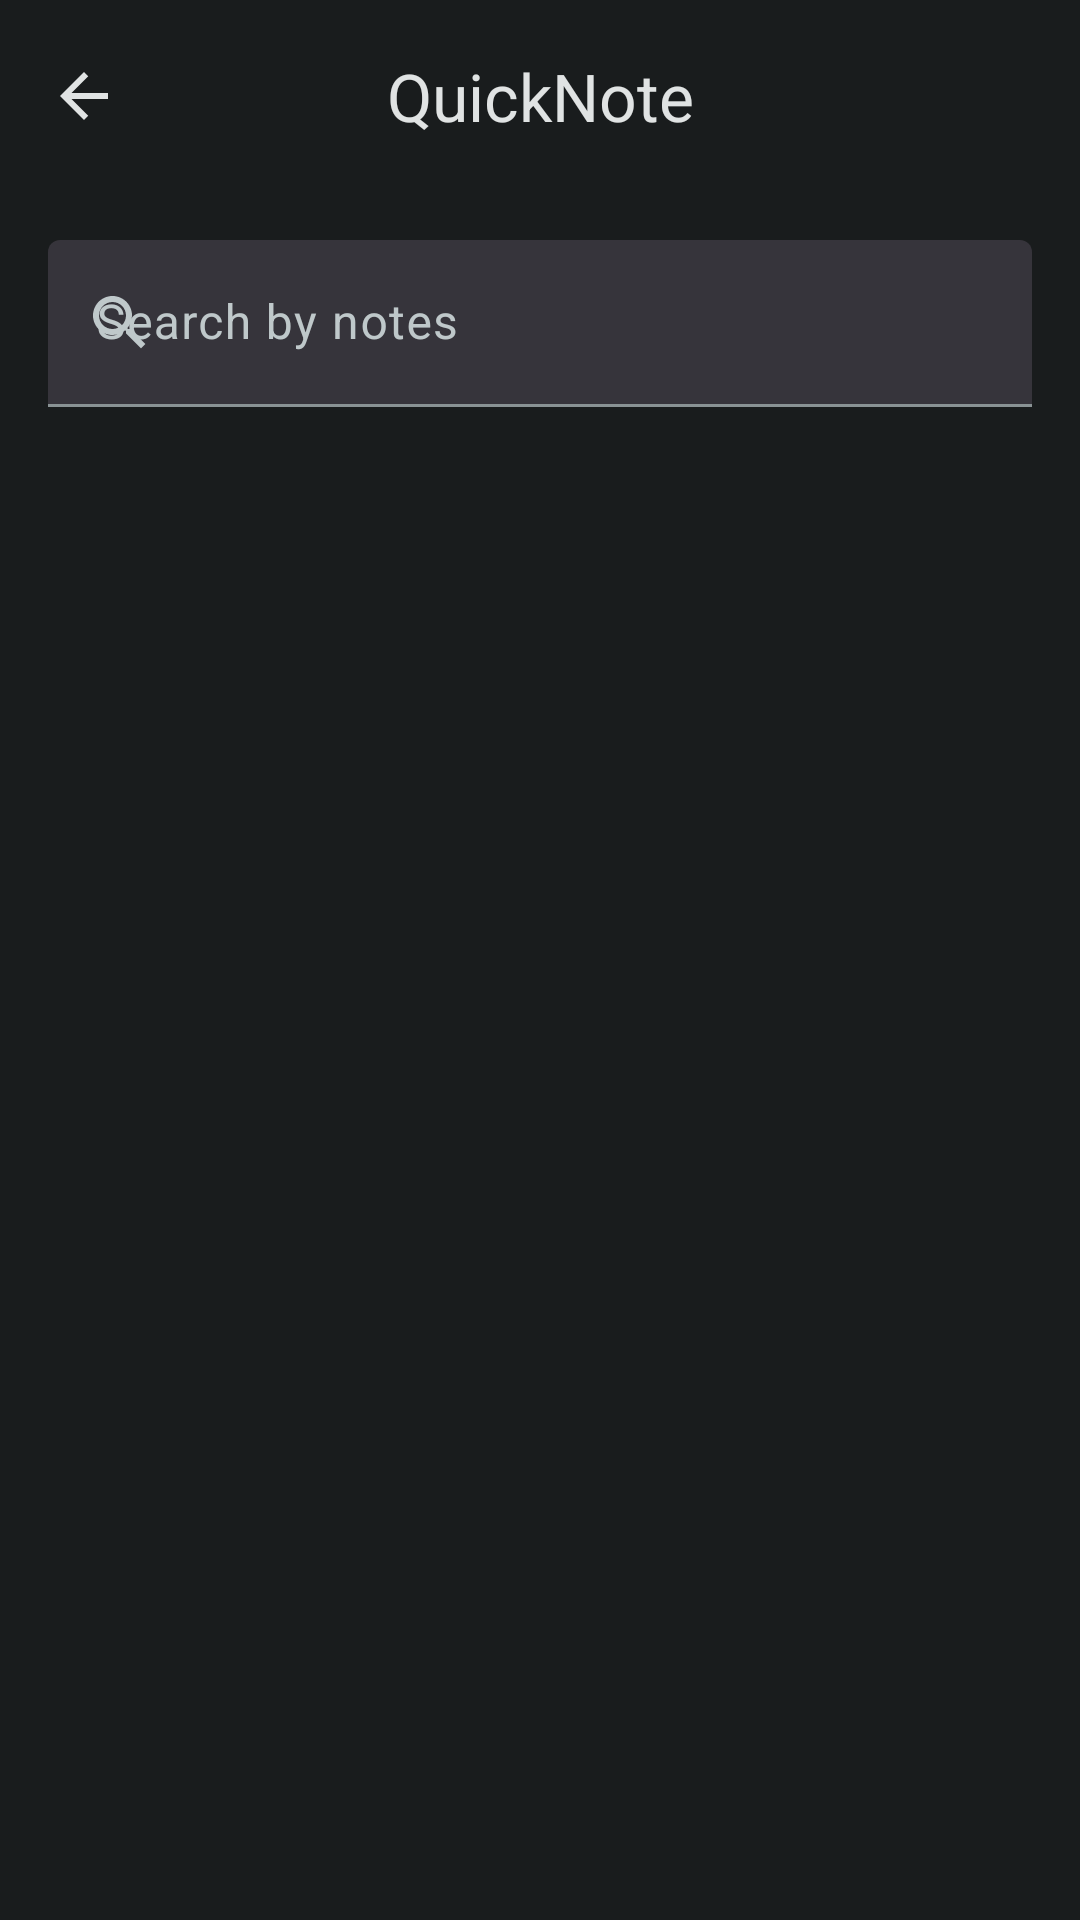

Write the Android layout XML for this screen, with the resource values it uses.
<!-- AndroidManifest.xml: application theme Theme.Homework_6 -->
<!-- res/layout/fragment_search.xml -->
<?xml version="1.0" encoding="utf-8"?>
<androidx.coordinatorlayout.widget.CoordinatorLayout xmlns:android="http://schemas.android.com/apk/res/android"
    xmlns:app="http://schemas.android.com/apk/res-auto"
    xmlns:tools="http://schemas.android.com/tools"
    android:id="@+id/search_note_fragment"
    android:layout_width="match_parent"
    android:layout_height="match_parent"
    tools:context=".MainActivity">

    <com.google.android.material.appbar.AppBarLayout
        android:id="@+id/appBar"
        style="@style/Widget.Material3.AppBarLayout"
        android:layout_width="match_parent"
        android:layout_height="wrap_content">

        <com.google.android.material.appbar.MaterialToolbar
            android:id="@+id/toolBarSearch"
            style="@style/Widget.Material3.Toolbar.OnSurface"
            android:layout_width="match_parent"
            android:layout_height="wrap_content"
            android:elevation="0dp"
            app:navigationIcon="@drawable/ic_back"
            app:title="@string/app_name"
            app:titleCentered="true" />
    </com.google.android.material.appbar.AppBarLayout>

    <androidx.constraintlayout.widget.ConstraintLayout
        android:layout_width="match_parent"
        android:layout_height="match_parent"
        app:layout_behavior="com.google.android.material.appbar.AppBarLayout$ScrollingViewBehavior">

        <com.google.android.material.textfield.TextInputLayout
            android:id="@+id/textInput"
            style="@style/Widget.Material3.TextInputLayout.FilledBox"
            android:layout_width="match_parent"
            android:layout_height="wrap_content"
            android:layout_margin="16dp"
            app:endIconDrawable="@drawable/ic_cancel"
            app:endIconMode="clear_text"
            app:layout_constraintEnd_toEndOf="parent"
            app:layout_constraintStart_toStartOf="parent"
            app:layout_constraintTop_toTopOf="parent"
            app:startIconDrawable="@drawable/ic_search">

            <EditText
                android:id="@+id/searchText"
                android:layout_width="match_parent"
                android:layout_height="match_parent"
                android:hint="@string/search_by_notes"
                android:importantForAutofill="no"
                android:inputType="text" />
        </com.google.android.material.textfield.TextInputLayout>

        <androidx.recyclerview.widget.RecyclerView
            android:id="@+id/recycler"
            android:layout_width="match_parent"
            android:layout_height="0dp"
            android:layout_marginHorizontal="8dp"
            android:layout_marginTop="8dp"
            app:layout_constraintBottom_toBottomOf="parent"
            app:layout_constraintEnd_toEndOf="parent"
            app:layout_constraintStart_toStartOf="parent"
            app:layout_constraintTop_toBottomOf="@id/textInput" />
    </androidx.constraintlayout.widget.ConstraintLayout>
</androidx.coordinatorlayout.widget.CoordinatorLayout>
<!-- resources referenced by this layout -->
<resources>
  <!-- drawable ic_back (drawable) -->
  <vector xmlns:android="http://schemas.android.com/apk/res/android"
      android:width="24dp"
      android:height="24dp"
      android:autoMirrored="true"
      android:tint="@color/md_theme_dark_inversePrimary"
      android:viewportWidth="24"
      android:viewportHeight="24">
      <path
          android:fillColor="@android:color/white"
          android:pathData="M20,11H7.83l5.59,-5.59L12,4l-8,8 8,8 1.41,-1.41L7.83,13H20v-2z" />
  </vector>
  <!-- drawable ic_cancel (drawable-v24) -->
  <vector android:height="24dp" android:tint="#CBC4CE"
      android:viewportHeight="24" android:viewportWidth="24"
      android:width="24dp" xmlns:android="http://schemas.android.com/apk/res/android">
      <path android:fillColor="@android:color/white" android:pathData="M12,2C6.47,2 2,6.47 2,12s4.47,10 10,10 10,-4.47 10,-10S17.53,2 12,2zM12,20c-4.41,0 -8,-3.59 -8,-8s3.59,-8 8,-8 8,3.59 8,8 -3.59,8 -8,8zM15.59,7L12,10.59 8.41,7 7,8.41 10.59,12 7,15.59 8.41,17 12,13.41 15.59,17 17,15.59 13.41,12 17,8.41z"/>
  </vector>
  <!-- drawable ic_search (drawable) -->
  <vector android:height="24dp" android:tint="#BFC8CA"
      android:viewportHeight="24" android:viewportWidth="24"
      android:width="24dp" xmlns:android="http://schemas.android.com/apk/res/android">
      <path android:fillColor="@android:color/white" android:pathData="M15.5,14h-0.79l-0.28,-0.27C15.41,12.59 16,11.11 16,9.5 16,5.91 13.09,3 9.5,3S3,5.91 3,9.5 5.91,16 9.5,16c1.61,0 3.09,-0.59 4.23,-1.57l0.27,0.28v0.79l5,4.99L20.49,19l-4.99,-5zM9.5,14C7.01,14 5,11.99 5,9.5S7.01,5 9.5,5 14,7.01 14,9.5 11.99,14 9.5,14z"/>
  </vector>
  <string name="app_name">QuickNote</string>
  <string name="search_by_notes">Search by notes</string>
  <color name="md_theme_dark_inversePrimary">#006874</color>
  <color name="md_theme_dark_primary">#4FD8EB</color>
  <color name="md_theme_dark_onPrimary">#00363D</color>
  <color name="md_theme_dark_primaryContainer">#004F59</color>
  <color name="md_theme_dark_onPrimaryContainer">#90F1FF</color>
  <color name="md_theme_dark_secondary">#B1CBD0</color>
  <color name="md_theme_dark_onSecondary">#1C3438</color>
  <color name="md_theme_dark_secondaryContainer">#334B4F</color>
  <color name="md_theme_dark_onSecondaryContainer">#CDE7EC</color>
  <color name="md_theme_dark_tertiary">#BAC6EA</color>
  <color name="md_theme_dark_onTertiary">#24304D</color>
  <color name="md_theme_dark_tertiaryContainer">#3B4664</color>
  <color name="md_theme_dark_onTertiaryContainer">#D9E2FF</color>
  <color name="md_theme_dark_error">#FFB4A9</color>
  <color name="md_theme_dark_errorContainer">#930006</color>
  <color name="md_theme_dark_onError">#680003</color>
  <color name="md_theme_dark_onErrorContainer">#FFDAD4</color>
  <color name="md_theme_dark_background">#191C1D</color>
  <color name="md_theme_dark_onBackground">#E0E3E3</color>
  <color name="md_theme_dark_surface">#191C1D</color>
  <color name="md_theme_dark_onSurface">#E0E3E3</color>
  <color name="md_theme_dark_surfaceVariant">#3F484A</color>
  <color name="md_theme_dark_onSurfaceVariant">#BFC8CA</color>
  <color name="md_theme_dark_outline">#899294</color>
  <color name="md_theme_dark_inverseOnSurface">#191C1D</color>
  <color name="md_theme_dark_inverseSurface">#E0E3E3</color>
  <color name="md_theme_dark_primaryInverse">#006874</color>
</resources>
